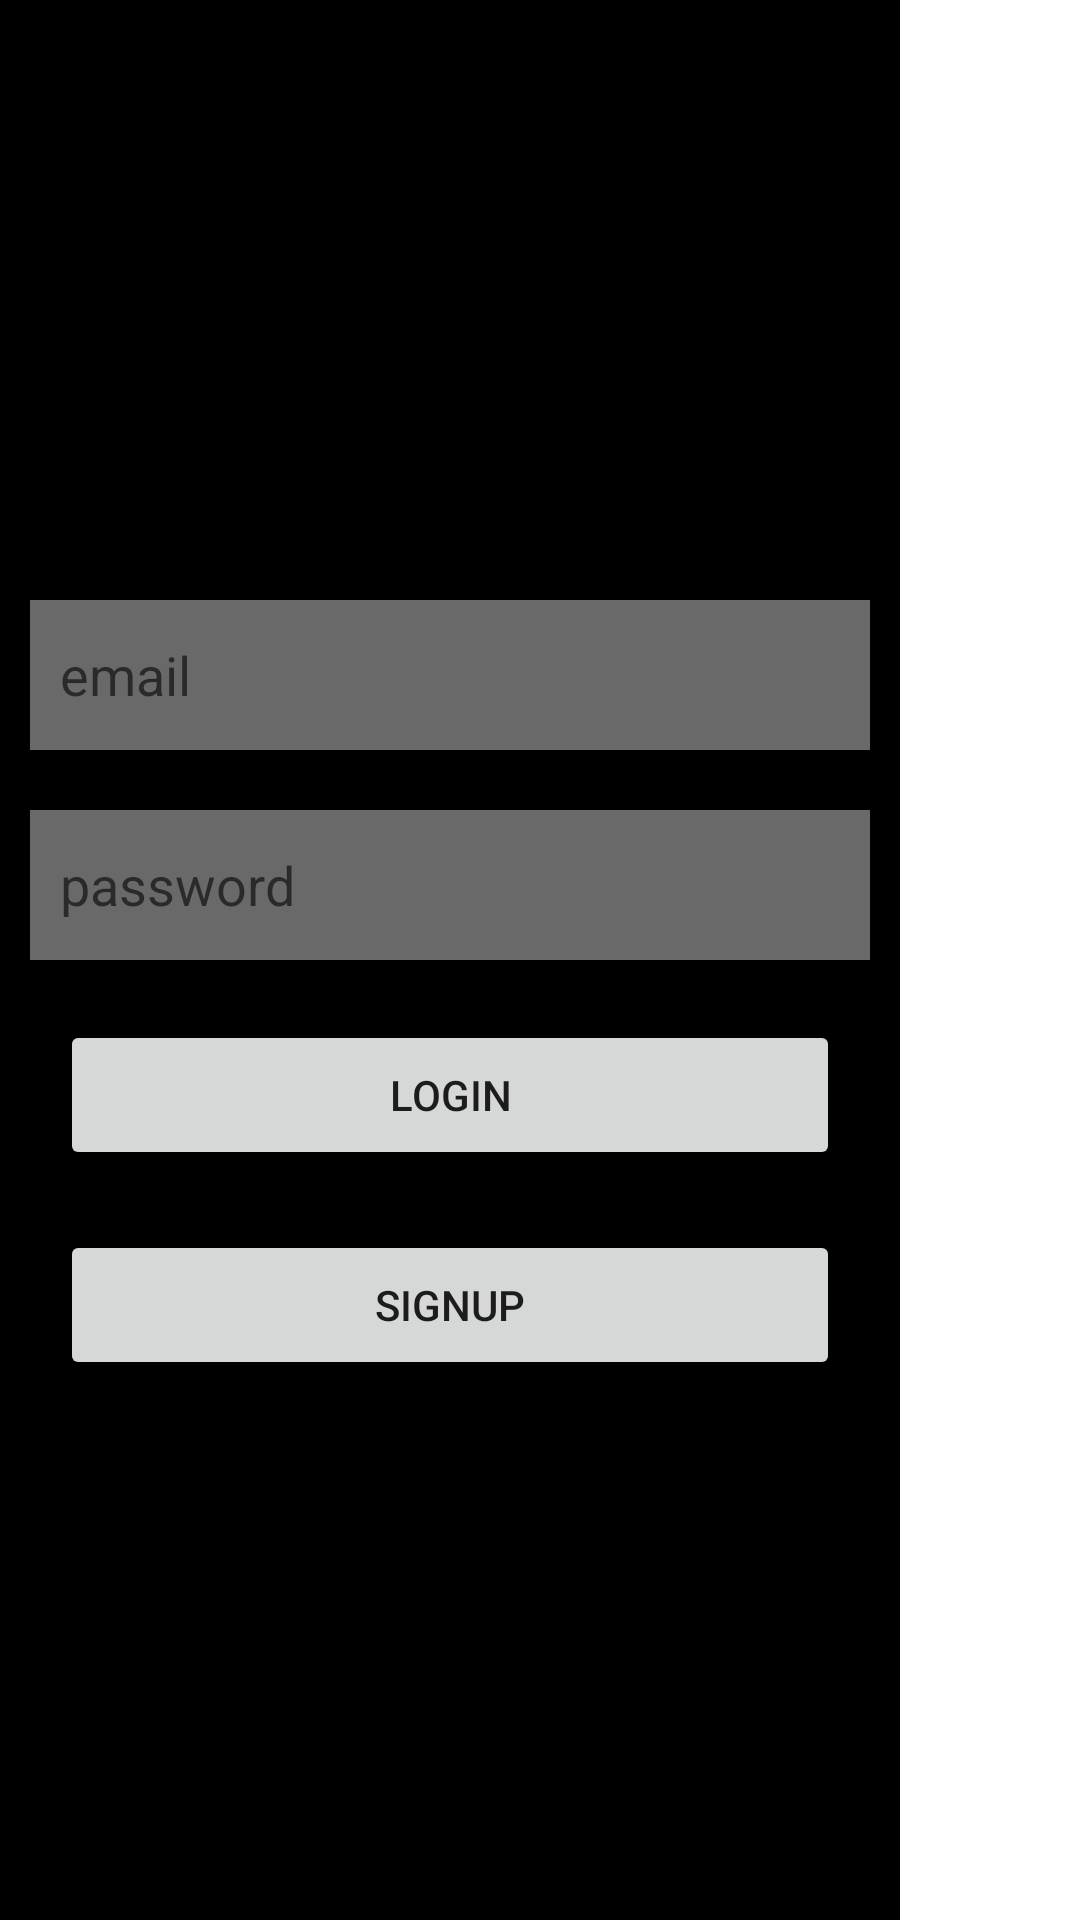

Reconstruct the res/layout file that produces this screen, plus the resources it refers to.
<!-- AndroidManifest.xml: application theme Theme.Xbookbeta -->
<!-- res/layout/activity_login.xml -->
<?xml version="1.0" encoding="utf-8"?>
<LinearLayout xmlns:android="http://schemas.android.com/apk/res/android"
    xmlns:app="http://schemas.android.com/apk/res-auto"
    xmlns:tools="http://schemas.android.com/tools"
    android:layout_width="match_parent"
    android:layout_height="match_parent"
    android:background="@color/white"

    android:orientation="vertical"
    tools:context=".LoginActivity">
    <ViewFlipper
        android:layout_width="300dp"
        android:layout_height="match_parent"
        android:id="@+id/viewFlipper"
 >



        <LinearLayout
            android:layout_width="match_parent"
            android:layout_height="match_parent"
            android:orientation="vertical"
            android:background="@color/black"
            >
            <View
                android:layout_width="match_parent"
                android:layout_height="200dp"/>
            <EditText
                android:layout_width="match_parent"
                android:layout_height="50dp"
                android:inputType="textEmailAddress"
                android:textColor="@color/black"
                android:layout_marginLeft="10dp"
                android:layout_marginRight="10dp"
                android:paddingLeft="10dp"

                android:imeOptions="actionNext"
                android:background="#696969"
                android:hint="email"
                android:id="@+id/emailid"
                />
            <View
                android:layout_width="match_parent"
                android:layout_height="20dp"/>
            <EditText
                android:layout_width="match_parent"
                android:layout_height="50dp"
                android:background="#696969"
                android:textColor="@color/black"
                android:layout_marginLeft="10dp"
                android:layout_marginRight="10dp"
                android:paddingLeft="10dp"

                android:inputType="textEmailAddress"
                android:imeOptions="actionDone"
                android:hint="password"
                android:id="@+id/passwordid"

                />
            <View
                android:layout_width="match_parent"
                android:layout_height="20dp"/>
            <Button
                android:layout_width="match_parent"
                android:layout_height="50dp"
                android:text="login"
                android:layout_marginLeft="20dp"
                android:layout_marginRight="20dp"
                android:id="@+id/loginid"
                />
            <View
                android:layout_width="match_parent"
                android:layout_height="20dp"/>
            <Button
                android:layout_width="match_parent"
                android:layout_height="50dp"
                android:text="signup"
                android:layout_marginLeft="20dp"
                android:layout_marginRight="20dp"
                android:id="@+id/movetosignupid"
                />

        </LinearLayout>





        <LinearLayout
            android:layout_width="match_parent"
            android:layout_height="match_parent"
            android:background="@color/black"
            android:orientation="vertical"

            >
            <View
                android:layout_width="match_parent"
                android:layout_height="200dp"/>
            <EditText
                android:layout_width="match_parent"
                android:layout_height="50dp"
                android:inputType="textEmailAddress"
                android:imeOptions="actionNext"
                android:textColor="@color/black"
                android:layout_marginLeft="10dp"
                android:layout_marginRight="10dp"
                android:background="#696969"
                android:id="@+id/signemailid"
                android:hint="email"
                android:paddingLeft="10dp"
                />
            <View
                android:layout_width="match_parent"
                android:layout_height="20dp"/>
            <EditText
                android:layout_width="match_parent"
                android:layout_height="50dp"
                android:background="#696969"
                android:textColor="@color/black"
                android:layout_marginLeft="10dp"
                android:layout_marginRight="10dp"
                android:inputType="text"
                android:paddingLeft="10dp"

                android:imeOptions="actionNext"
                android:hint="user"
                android:id="@+id/signnameid"
                />
            <View
                android:layout_width="match_parent"
                android:layout_height="20dp"/>
            <EditText
                android:layout_width="match_parent"
                android:layout_height="50dp"
                android:background="#696969"
                android:inputType="textEmailAddress"
                android:textColor="@color/black"
                android:layout_marginLeft="10dp"
                android:layout_marginRight="10dp"
                android:imeOptions="actionDone"
                android:paddingLeft="10dp"

                android:hint="password"
                android:id="@+id/signpasswordid"
                />
            <View
                android:layout_width="match_parent"
                android:layout_height="20dp"/>

            <Button
                android:layout_width="match_parent"
                android:layout_height="50dp"
                android:layout_marginLeft="20dp"
                android:layout_marginRight="20dp"
                android:text="signup"
                android:id="@+id/signupid"
                />
            <View
                android:layout_width="match_parent"
                android:layout_height="20dp"/>
            <Button
                android:layout_width="match_parent"
                android:layout_marginLeft="20dp"
                android:layout_marginRight="20dp"
                android:layout_height="50dp"
                android:text="login"
                android:id="@+id/movetologinid"
                />
        </LinearLayout>



    </ViewFlipper>


</LinearLayout>
<!-- resources referenced by this layout -->
<resources>
  <color name="black">#FF000000</color>
  <color name="white">#FFFFFFFF</color>
  <style name="Theme.Xbookbeta" parent="Theme.MaterialComponents.DayNight.NoActionBar">
          
  
      </style>
</resources>
